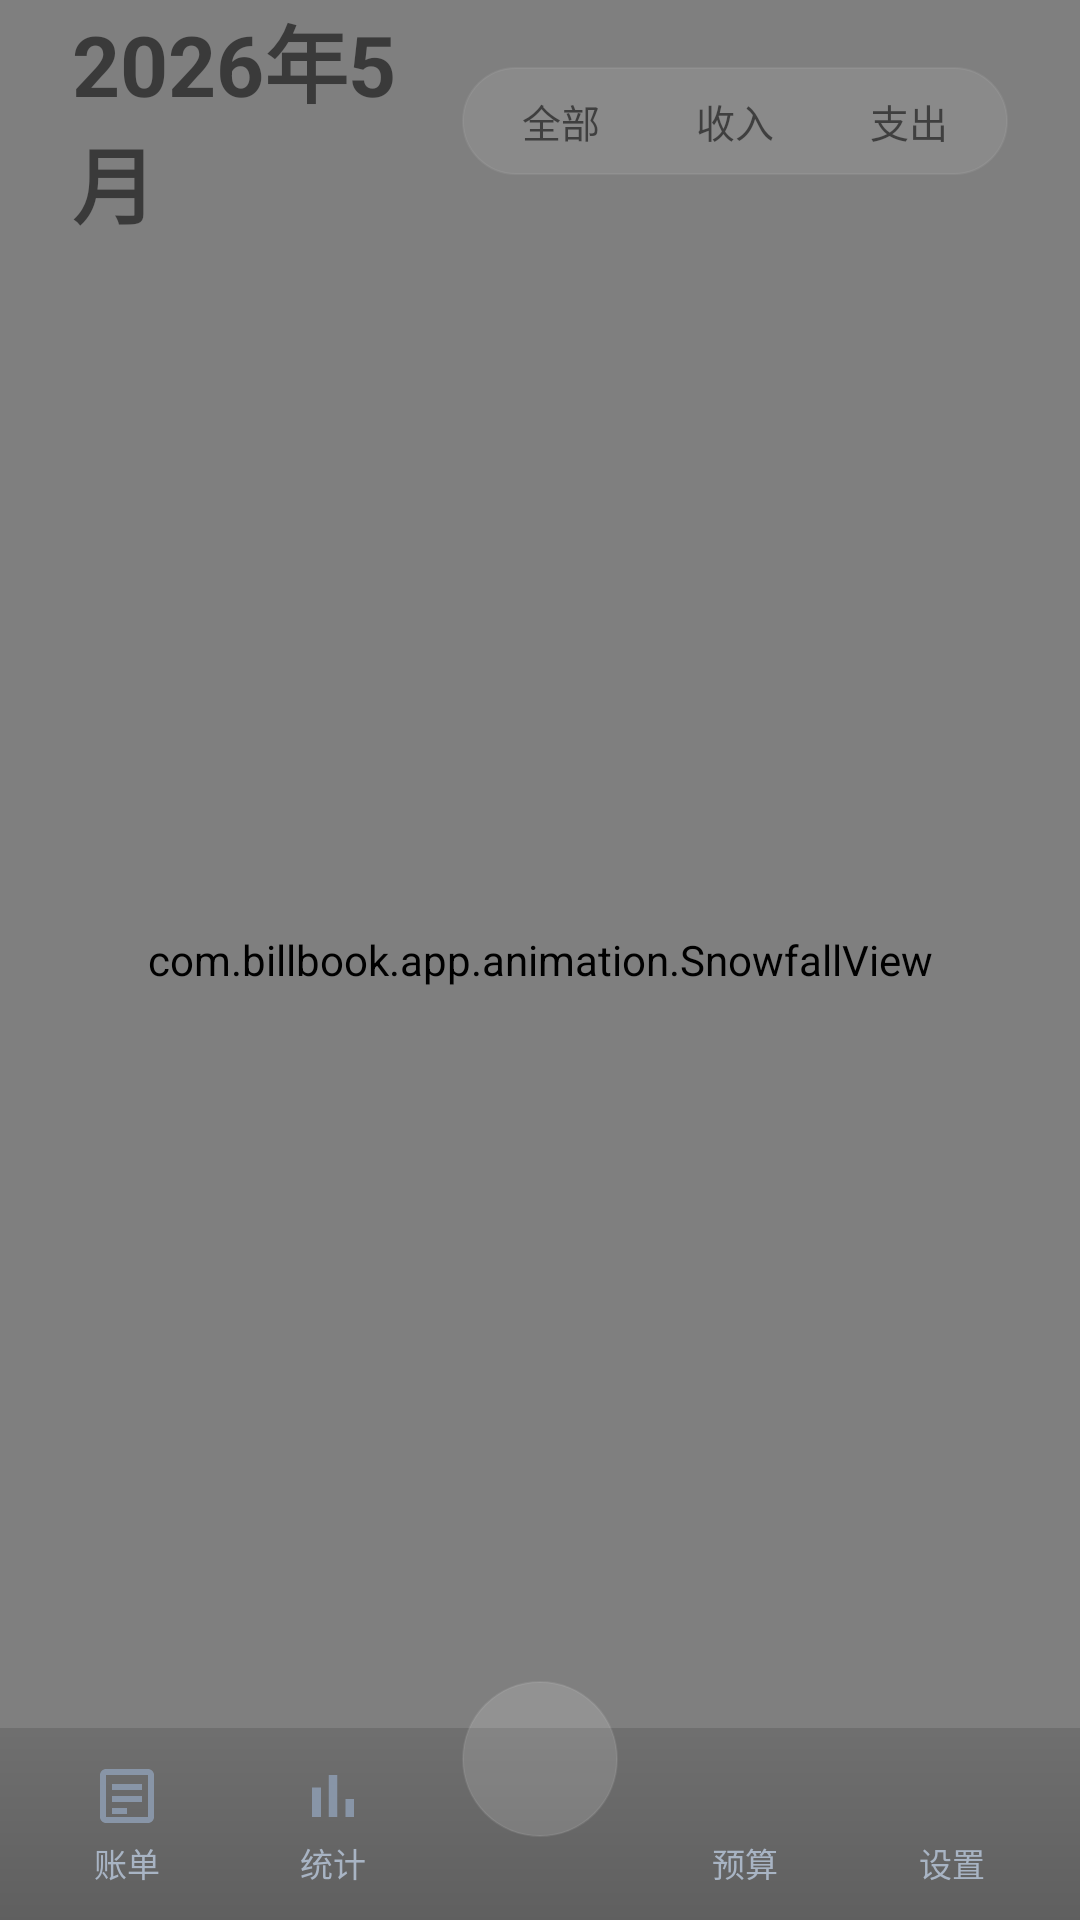

Android layout source for this screen:
<!-- AndroidManifest.xml: application theme Theme.BillBook -->
<!-- res/layout/activity_main.xml -->
<?xml version="1.0" encoding="utf-8"?>
<FrameLayout xmlns:android="http://schemas.android.com/apk/res/android"
    xmlns:app="http://schemas.android.com/apk/res-auto"
    android:layout_width="match_parent"
    android:layout_height="match_parent"
    android:clipChildren="false"
    android:clipToPadding="false">

    
    <com.billbook.app.view.DioramaView
        android:id="@+id/dioramaLayer"
        android:layout_width="match_parent"
        android:layout_height="match_parent" />

    
    <View
        android:id="@+id/statusBarGradient"
        android:layout_width="match_parent"
        android:layout_height="120dp"
        android:layout_gravity="top" />

    
    <FrameLayout
        android:id="@+id/backgroundPlane"
        android:layout_width="match_parent"
        android:layout_height="match_parent"
        android:layout_marginHorizontal="@dimen/plane_margin_horizontal"
        android:layout_marginTop="@dimen/plane_margin_top"
        android:layout_marginBottom="0dp"
        android:background="@drawable/bg_glass_plane"
        android:clipChildren="false"
        android:clipToPadding="false"
        android:rotationX="15"
        android:alpha="1.0">

        
        <LinearLayout
            android:id="@+id/planeContent"
            android:layout_width="match_parent"
            android:layout_height="match_parent"
            android:orientation="vertical">

            
            <LinearLayout
                android:id="@+id/daySummary"
                android:layout_width="match_parent"
                android:layout_height="wrap_content"
                android:gravity="center_vertical"
                android:orientation="horizontal"
                android:paddingHorizontal="@dimen/spacing_md"
                android:paddingVertical="@dimen/spacing_sm">

                <TextView
                    android:id="@+id/tvDayDate"
                    android:layout_width="0dp"
                    android:layout_height="wrap_content"
                    android:layout_weight="1"
                    android:textSize="@dimen/text_xs"
                    android:textStyle="bold" />

                <TextView
                    android:id="@+id/tvDayExpense"
                    android:layout_width="wrap_content"
                    android:layout_height="wrap_content"
                    android:textSize="@dimen/text_xs" />

                <View
                    android:layout_width="1dp"
                    android:layout_height="12dp"
                    android:layout_marginHorizontal="@dimen/spacing_sm" />

                <TextView
                    android:id="@+id/tvDayIncome"
                    android:layout_width="wrap_content"
                    android:layout_height="wrap_content"
                    android:textSize="@dimen/text_xs" />
            </LinearLayout>

            
            <androidx.viewpager2.widget.ViewPager2
                android:id="@+id/vpDayBills"
                android:layout_width="match_parent"
                android:layout_height="0dp"
                android:layout_weight="1"
                android:clipToPadding="false" />

            
            <androidx.recyclerview.widget.RecyclerView
                android:id="@+id/rvVerticalBills"
                android:layout_width="match_parent"
                android:layout_height="0dp"
                android:layout_weight="1"
                android:clipToPadding="false"
                android:paddingBottom="@dimen/spacing_lg"
                android:visibility="gone" />

            
            <FrameLayout
                android:id="@+id/fragmentContainer"
                android:layout_width="match_parent"
                android:layout_height="match_parent"
                android:visibility="gone" />

        </LinearLayout>

        
        <TextView
            android:id="@+id/tvEmpty"
            android:layout_width="wrap_content"
            android:layout_height="wrap_content"
            android:layout_gravity="center"
            android:text="暂无账单数据"
            android:textColor="@color/text_secondary"
            android:textSize="@dimen/text_md"
            android:visibility="gone" />
    </FrameLayout>

    
    <com.billbook.app.animation.SnowfallView
        android:id="@+id/snowfallView"
        android:layout_width="match_parent"
        android:layout_height="match_parent"
        android:clickable="false"
        android:focusable="false" />

    
    <LinearLayout
        android:id="@+id/headerLayer"
        android:layout_width="match_parent"
        android:layout_height="wrap_content"
        android:layout_gravity="top"
        android:orientation="vertical"
        android:paddingHorizontal="@dimen/spacing_lg"
        android:paddingTop="0dp"
        android:paddingBottom="@dimen/spacing_sm">

        
        <LinearLayout
            android:layout_width="match_parent"
            android:layout_height="wrap_content"
            android:gravity="center_vertical"
            android:orientation="horizontal">

            
            <TextView
                android:id="@+id/tvYearMonth"
                android:layout_width="0dp"
                android:layout_height="wrap_content"
                android:layout_weight="1"
                android:text="2026年5月"
                android:textSize="@dimen/text_xxl"
                android:textStyle="bold" />

            
            <FrameLayout
                android:id="@+id/segmentControl"
                android:layout_width="wrap_content"
                android:layout_height="36dp"
                android:background="@drawable/bg_segment_control">

                <LinearLayout
                    android:layout_width="wrap_content"
                    android:layout_height="match_parent"
                    android:layout_gravity="center"
                    android:gravity="center_vertical"
                    android:orientation="horizontal"
                    android:paddingHorizontal="@dimen/spacing_xs">

                    <TextView
                        android:id="@+id/btnFilterAll"
                        android:layout_width="wrap_content"
                        android:layout_height="match_parent"
                        android:gravity="center"
                        android:paddingHorizontal="@dimen/spacing_md"
                        android:text="全部"
                        android:textSize="@dimen/text_sm" />

                    <TextView
                        android:id="@+id/btnFilterIncome"
                        android:layout_width="wrap_content"
                        android:layout_height="match_parent"
                        android:gravity="center"
                        android:paddingHorizontal="@dimen/spacing_md"
                        android:text="收入"
                        android:textSize="@dimen/text_sm" />

                    <TextView
                        android:id="@+id/btnFilterExpense"
                        android:layout_width="wrap_content"
                        android:layout_height="match_parent"
                        android:gravity="center"
                        android:paddingHorizontal="@dimen/spacing_md"
                        android:text="支出"
                        android:textSize="@dimen/text_sm" />
                </LinearLayout>
            </FrameLayout>
        </LinearLayout>
    </LinearLayout>

    
    <View
        android:id="@+id/bottomGradient"
        android:layout_width="match_parent"
        android:layout_height="@dimen/bottom_gradient_height"
        android:layout_gravity="bottom" />

    
    <include
        android:id="@+id/bottomNav"
        layout="@layout/layout_bottom_nav"
        android:layout_width="match_parent"
        android:layout_height="wrap_content"
        android:layout_gravity="bottom" />

</FrameLayout>
<!-- res/layout/layout_bottom_nav.xml (included above) -->
<?xml version="1.0" encoding="utf-8"?>
<FrameLayout xmlns:android="http://schemas.android.com/apk/res/android"
    xmlns:app="http://schemas.android.com/apk/res-auto"
    android:layout_width="match_parent"
    android:layout_height="wrap_content"
    android:clipChildren="false"
    android:clipToPadding="false">

    
    <LinearLayout
        android:id="@+id/bottomNavContainer"
        android:layout_width="match_parent"
        android:layout_height="@dimen/bottom_nav_height"
        android:background="@drawable/bg_nav_gradient"
        android:gravity="center_vertical"
        android:orientation="horizontal"
        android:paddingHorizontal="@dimen/spacing_sm"
        android:paddingTop="6dp"
        android:paddingBottom="6dp">

        
        <LinearLayout
            android:id="@+id/navItemBills"
            android:layout_width="0dp"
            android:layout_height="match_parent"
            android:layout_weight="1"
            android:gravity="center"
            android:orientation="vertical">

            <ImageView
                android:id="@+id/navIconBills"
                android:layout_width="24dp"
                android:layout_height="24dp"
                android:src="@drawable/selector_nav_bills" />

            <TextView
                android:id="@+id/navLabelBills"
                android:layout_width="wrap_content"
                android:layout_height="wrap_content"
                android:layout_marginTop="2dp"
                android:text="账单"
                android:textColor="@color/text_hint"
                android:textSize="@dimen/text_xs" />
        </LinearLayout>

        
        <LinearLayout
            android:id="@+id/navItemStats"
            android:layout_width="0dp"
            android:layout_height="match_parent"
            android:layout_weight="1"
            android:gravity="center"
            android:orientation="vertical">

            <ImageView
                android:id="@+id/navIconStats"
                android:layout_width="24dp"
                android:layout_height="24dp"
                android:src="@drawable/selector_nav_stats" />

            <TextView
                android:id="@+id/navLabelStats"
                android:layout_width="wrap_content"
                android:layout_height="wrap_content"
                android:layout_marginTop="2dp"
                android:text="统计"
                android:textColor="@color/text_hint"
                android:textSize="@dimen/text_xs" />
        </LinearLayout>

        
        <View
            android:layout_width="0dp"
            android:layout_height="match_parent"
            android:layout_weight="1" />

        
        <LinearLayout
            android:id="@+id/navItemBudget"
            android:layout_width="0dp"
            android:layout_height="match_parent"
            android:layout_weight="1"
            android:gravity="center"
            android:orientation="vertical">

            <ImageView
                android:id="@+id/navIconBudget"
                android:layout_width="24dp"
                android:layout_height="24dp"
                android:src="@drawable/ic_nav_home" />

            <TextView
                android:id="@+id/navLabelBudget"
                android:layout_width="wrap_content"
                android:layout_height="wrap_content"
                android:layout_marginTop="2dp"
                android:text="预算"
                android:textColor="@color/text_hint"
                android:textSize="@dimen/text_xs" />
        </LinearLayout>

        
        <LinearLayout
            android:id="@+id/navItemSettings"
            android:layout_width="0dp"
            android:layout_height="match_parent"
            android:layout_weight="1"
            android:gravity="center"
            android:orientation="vertical">

            <ImageView
                android:id="@+id/navIconSettings"
                android:layout_width="24dp"
                android:layout_height="24dp"
                android:src="@drawable/selector_nav_settings" />

            <TextView
                android:id="@+id/navLabelSettings"
                android:layout_width="wrap_content"
                android:layout_height="wrap_content"
                android:layout_marginTop="2dp"
                android:text="设置"
                android:textColor="@color/text_hint"
                android:textSize="@dimen/text_xs" />
        </LinearLayout>
    </LinearLayout>

    
    <FrameLayout
        android:id="@+id/fabAdd"
        android:layout_width="@dimen/fab_size"
        android:layout_height="@dimen/fab_size"
        android:layout_gravity="center_horizontal"
        android:layout_marginTop="-16dp"
        android:background="@drawable/bg_glass_fab"
        android:elevation="0dp">

        <ImageView
            android:layout_width="24dp"
            android:layout_height="24dp"
            android:layout_gravity="center"
            android:src="@drawable/ic_add"
            app:tint="@android:color/white" />
    </FrameLayout>
</FrameLayout>
<!-- resources referenced by this layout -->
<resources>
  <color name="text_hint">#A8B4C4</color>
  <color name="text_secondary">#8895A7</color>
  <dimen name="bottom_gradient_height">80dp</dimen>
  <dimen name="bottom_nav_height">64dp</dimen>
  <dimen name="fab_size">52dp</dimen>
  <dimen name="plane_margin_horizontal">8dp</dimen>
  <dimen name="plane_margin_top">100dp</dimen>
  <dimen name="spacing_lg">24dp</dimen>
  <dimen name="spacing_md">16dp</dimen>
  <dimen name="spacing_sm">8dp</dimen>
  <dimen name="spacing_xs">4dp</dimen>
  <dimen name="text_md">15sp</dimen>
  <dimen name="text_sm">13sp</dimen>
  <dimen name="text_xs">11sp</dimen>
  <dimen name="text_xxl">28sp</dimen>
  <!-- drawable bg_glass_fab (drawable) -->
  <?xml version="1.0" encoding="utf-8"?>
  <shape xmlns:android="http://schemas.android.com/apk/res/android"
      android:shape="oval">
      <solid android:color="#25FFFFFF" />
      <stroke android:width="0.5dp" android:color="#15FFFFFF" />
  </shape>
  <!-- drawable bg_nav_gradient (drawable) -->
  <?xml version="1.0" encoding="utf-8"?>
  <shape xmlns:android="http://schemas.android.com/apk/res/android"
      android:shape="rectangle">
      <gradient
          android:startColor="#20000000"
          android:endColor="#40000000"
          android:angle="270" />
  </shape>
  <!-- drawable bg_segment_control (drawable) -->
  <?xml version="1.0" encoding="utf-8"?>
  <shape xmlns:android="http://schemas.android.com/apk/res/android"
      android:shape="rectangle">
      <solid android:color="#15FFFFFF" />
      <corners android:radius="20dp" />
      <stroke android:width="0.5dp" android:color="#10FFFFFF" />
  </shape>
  <!-- drawable selector_nav_bills (drawable) -->
  <?xml version="1.0" encoding="utf-8"?>
  <selector xmlns:android="http://schemas.android.com/apk/res/android">
      <item android:drawable="@drawable/ic_nav_bills_selected" android:state_checked="true" />
      <item android:drawable="@drawable/ic_nav_bills" />
  </selector>
  <!-- drawable selector_nav_settings (drawable) -->
  <?xml version="1.0" encoding="utf-8"?>
  <selector xmlns:android="http://schemas.android.com/apk/res/android">
      <item android:drawable="@drawable/ic_nav_settings_selected" android:state_checked="true" />
      <item android:drawable="@drawable/ic_nav_settings" />
  </selector>
  <!-- drawable selector_nav_stats (drawable) -->
  <?xml version="1.0" encoding="utf-8"?>
  <selector xmlns:android="http://schemas.android.com/apk/res/android">
      <item android:drawable="@drawable/ic_nav_stats_selected" android:state_checked="true" />
      <item android:drawable="@drawable/ic_nav_stats" />
  </selector>
  <dimen name="plane_corner_radius">20dp</dimen>
  <!-- drawable ic_nav_stats_selected (drawable) -->
  <vector xmlns:android="http://schemas.android.com/apk/res/android"
      android:width="24dp"
      android:height="24dp"
      android:viewportWidth="24"
      android:viewportHeight="24">
      <path
          android:fillColor="@color/colorPrimary"
          android:pathData="M5,9.2h3V19H5V9.2zM10.6,5h2.8v14h-2.8V5zM16.2,13H19v6h-2.8V13z" />
  </vector>
  <!-- drawable ic_nav_stats (drawable) -->
  <vector xmlns:android="http://schemas.android.com/apk/res/android"
      android:width="24dp"
      android:height="24dp"
      android:viewportWidth="24"
      android:viewportHeight="24">
      <path
          android:fillColor="@color/text_secondary"
          android:pathData="M5,9.2h3V19H5V9.2zM10.6,5h2.8v14h-2.8V5zM16.2,13H19v6h-2.8V13z" />
  </vector>
  <style name="BillBookLightBase" parent="Theme.MaterialComponents.Light.NoActionBar" />
  <color name="colorPrimary">#6B8DD6</color>
  <color name="colorPrimaryDark">#5A7BC8</color>
  <color name="colorAccent">#8BA7E8</color>
  <color name="bg_page">#E0E5EC</color>
</resources>
